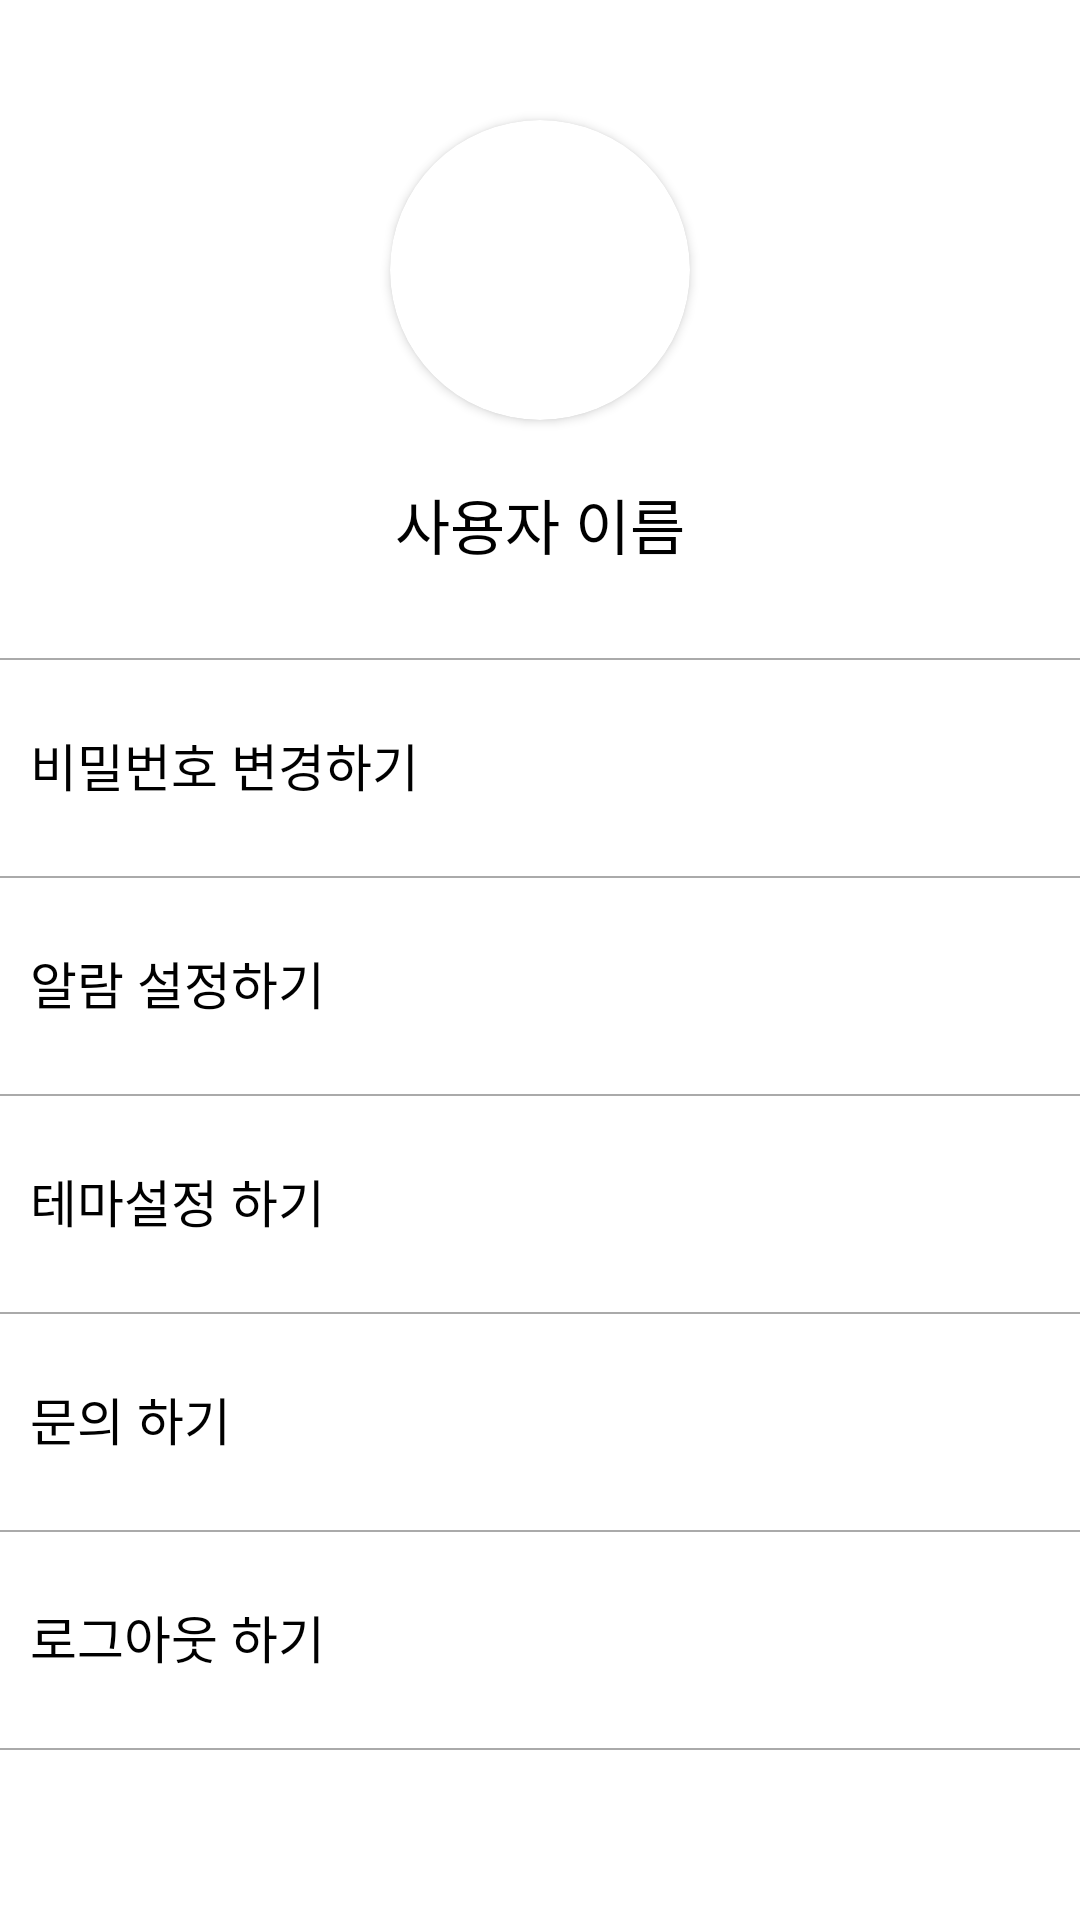

Reconstruct the res/layout file that produces this screen, plus the resources it refers to.
<!-- AndroidManifest.xml: application theme Theme.StreamingProject -->
<!-- res/layout/user_fragment.xml -->
<?xml version="1.0" encoding="utf-8"?>
<RelativeLayout xmlns:android="http://schemas.android.com/apk/res/android"
    xmlns:app="http://schemas.android.com/apk/res-auto"
    xmlns:tools="http://schemas.android.com/tools"
    android:layout_width="match_parent"
    android:layout_height="match_parent"
    tools:context=".UserPage.UserFragment"
    android:background="@color/white">

        <androidx.cardview.widget.CardView
            android:id="@+id/user_cardView"
            android:layout_width="100dp"
            android:layout_height="100dp"
            android:layout_centerHorizontal="true"
            android:layout_marginTop="40dp"
            android:elevation="8dp"
            app:cardCornerRadius="50dp">

            <ImageView
                android:id="@+id/user_profile"
                android:layout_width="match_parent"
                android:layout_height="match_parent"
                android:src="@drawable/noprofile"/>
        </androidx.cardview.widget.CardView>

        <ImageView
            android:id="@+id/user_edit_profile"
            android:layout_width="wrap_content"
            android:layout_height="wrap_content"
            android:layout_above="@+id/user_name_tv"
            android:layout_marginStart="3dp"
            android:layout_toEndOf="@+id/user_cardView"
            android:src="@drawable/change_profile"
            app:tint="@color/black" />

        <TextView
            android:id="@+id/user_name_tv"
            android:layout_width="wrap_content"
            android:layout_height="wrap_content"
            android:layout_below="@+id/user_cardView"
            android:layout_centerHorizontal="true"
            android:layout_marginTop="20dp"
            android:fontFamily="@font/gmarket_sans_bold"
            android:text="사용자 이름"
            android:textColor="@color/black"
            android:textSize="20sp" />

        <View
            android:id="@+id/user_view1"
            android:layout_width="match_parent"
            android:layout_height="0.7dp"
            android:layout_below="@+id/user_name_tv"
            android:layout_marginTop="30dp"
            android:background="@color/gray" />

        <TextView
            android:id="@+id/user_change_pwd_tv"
            android:layout_width="match_parent"
            android:layout_height="70dp"
            android:layout_below="@+id/user_view1"
            android:fontFamily="@font/gmarket_sans_medium"
            android:gravity="center_vertical"
            android:paddingStart="10dp"
            android:paddingEnd="10dp"
            android:text="비밀번호 변경하기"
            android:textColor="@color/black"
            android:textSize="17sp" />

        <View
            android:id="@+id/user_view2"
            android:layout_width="match_parent"
            android:layout_height="0.7dp"
            android:layout_below="@+id/user_change_pwd_tv"
            android:layout_marginTop="2dp"
            android:background="@color/gray" />

        <TextView
            android:id="@+id/user_alarm_tv"
            android:layout_width="match_parent"
            android:layout_height="70dp"
            android:layout_below="@+id/user_view2"
            android:fontFamily="@font/gmarket_sans_medium"
            android:gravity="center_vertical"
            android:paddingStart="10dp"
            android:paddingEnd="10dp"
            android:text="알람 설정하기"
            android:textColor="@color/black"
            android:textSize="17sp" />

        <View
            android:id="@+id/user_view3"
            android:layout_width="match_parent"
            android:layout_height="0.7dp"
            android:layout_below="@+id/user_alarm_tv"
            android:layout_marginTop="2dp"
            android:background="@color/gray" />

        <TextView
            android:id="@+id/user_theme_tv"
            android:layout_width="match_parent"
            android:layout_height="70dp"
            android:layout_below="@+id/user_view3"
            android:fontFamily="@font/gmarket_sans_medium"
            android:gravity="center_vertical"
            android:paddingStart="10dp"
            android:paddingEnd="10dp"
            android:text="테마설정 하기"
            android:textColor="@color/black"
            android:textSize="17sp" />

        <View
            android:id="@+id/user_view4"
            android:layout_width="match_parent"
            android:layout_height="0.7dp"
            android:layout_below="@+id/user_theme_tv"
            android:layout_marginTop="2dp"
            android:background="@color/gray" />

        <TextView
            android:id="@+id/user_ask_tv"
            android:layout_width="match_parent"
            android:layout_height="70dp"
            android:layout_below="@+id/user_view4"
            android:fontFamily="@font/gmarket_sans_medium"
            android:gravity="center_vertical"
            android:paddingStart="10dp"
            android:paddingEnd="10dp"
            android:text="문의 하기"
            android:textColor="@color/black"
            android:textSize="17sp" />

        <View
            android:id="@+id/user_view5"
            android:layout_width="match_parent"
            android:layout_height="0.7dp"
            android:layout_below="@+id/user_ask_tv"
            android:layout_marginTop="2dp"
            android:background="@color/gray" />

        <TextView
            android:id="@+id/user_logout_tv"
            android:layout_width="match_parent"
            android:layout_height="70dp"
            android:layout_below="@+id/user_view5"
            android:fontFamily="@font/gmarket_sans_medium"
            android:gravity="center_vertical"
            android:paddingStart="10dp"
            android:paddingEnd="10dp"
            android:text="로그아웃 하기"
            android:textColor="@color/black"
            android:textSize="17sp" />

        <View
            android:id="@+id/user_view6"
            android:layout_width="match_parent"
            android:layout_height="0.7dp"
            android:layout_below="@+id/user_logout_tv"
            android:layout_marginTop="2dp"
            android:background="@color/gray" />

</RelativeLayout>
<!-- resources referenced by this layout -->
<resources>
  <color name="black">@android:color/black</color>
  <color name="gray">@android:color/darker_gray</color>
  <color name="white">@android:color/white</color>
  <style name="Theme.StreamingProject" parent="Theme.MaterialComponents.Light.NoActionBar">
          
          <item name="colorPrimary">@color/purple_500</item>
          <item name="colorPrimaryVariant">@color/purple_700</item>
          <item name="colorOnPrimary">@color/white</item>
          
          <item name="colorSecondary">@color/teal_200</item>
          <item name="colorSecondaryVariant">@color/teal_700</item>
          <item name="colorOnSecondary">@color/black</item>
          
          <item name="android:statusBarColor" tools:targetApi="l">@color/blue</item>
          
      </style>
  <color name="purple_500">#FF6200EE</color>
  <color name="purple_700">#FF3700B3</color>
  <color name="teal_200">#FF03DAC5</color>
  <color name="teal_700">#FF018786</color>
  <color name="blue">#2d3afc</color>
</resources>
